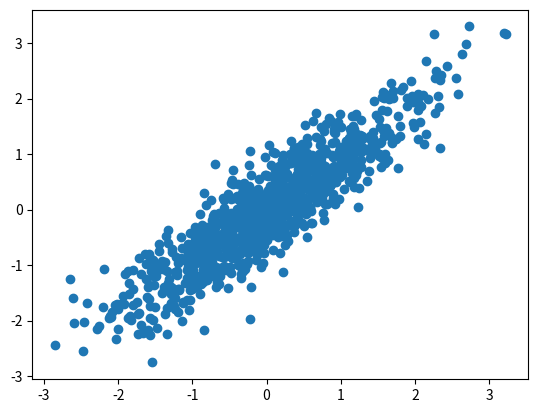
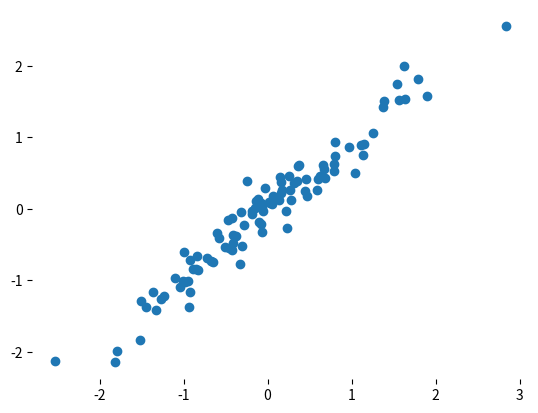
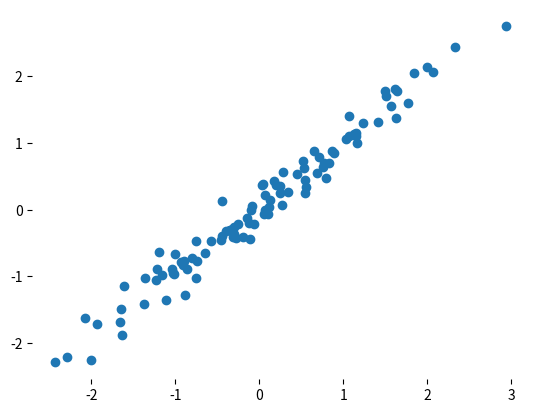
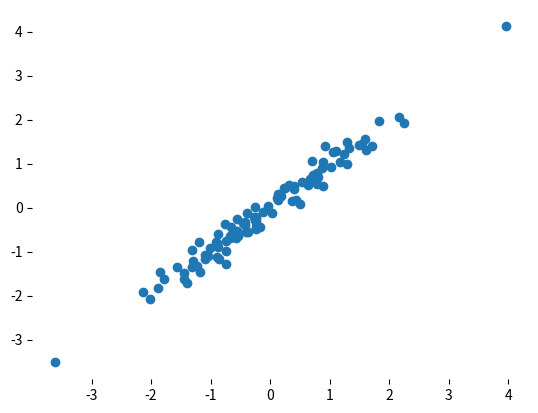
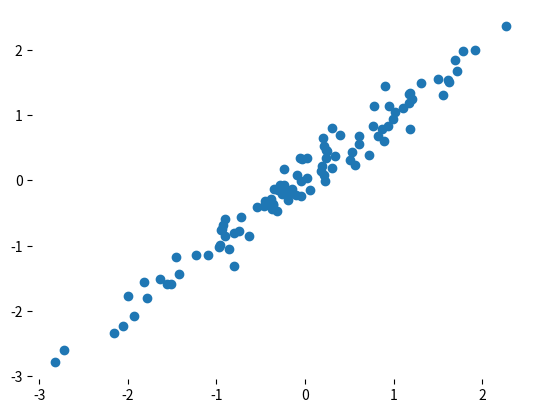
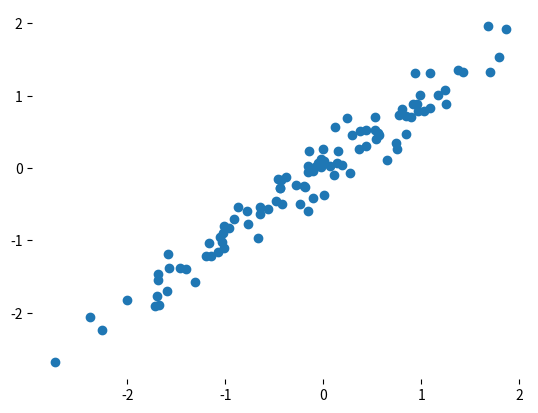

These charts were generated, in order, by the following Python code:
import numpy as np
import matplotlib.pyplot as plt

from  numpy.random import multivariate_normal
mu1 = 0;
mu2 = 0;
var1 = 1;
var2 = 1;
cov = 0.9;
cov_m = [[var1, cov],
         [cov, var2]]
data = multivariate_normal([mu1, mu2], cov_m, size=1000)
plt.scatter(data[:,0], data[:,1])

counter = 0;
m = 5 #number of datasets
n = 100
scaling = 0.2
while counter < m :
    y = np.random.randn(n,1)
    x = y + scaling*np.random.randn(n,1)
    fig = plt.figure(facecolor='white')
    ax = plt.axes(frameon=False)
    #ax.axes.get_yaxis().set_visible(False)
    plt.scatter(x, y)
    plt.show()    
    print("We are plotting because we are INSIDE the while loop.")
    plt.pause(0.05)
    counter = counter + 1
else:
    print("We are NOT plotting because we are OUTSIDE the while loop.")



